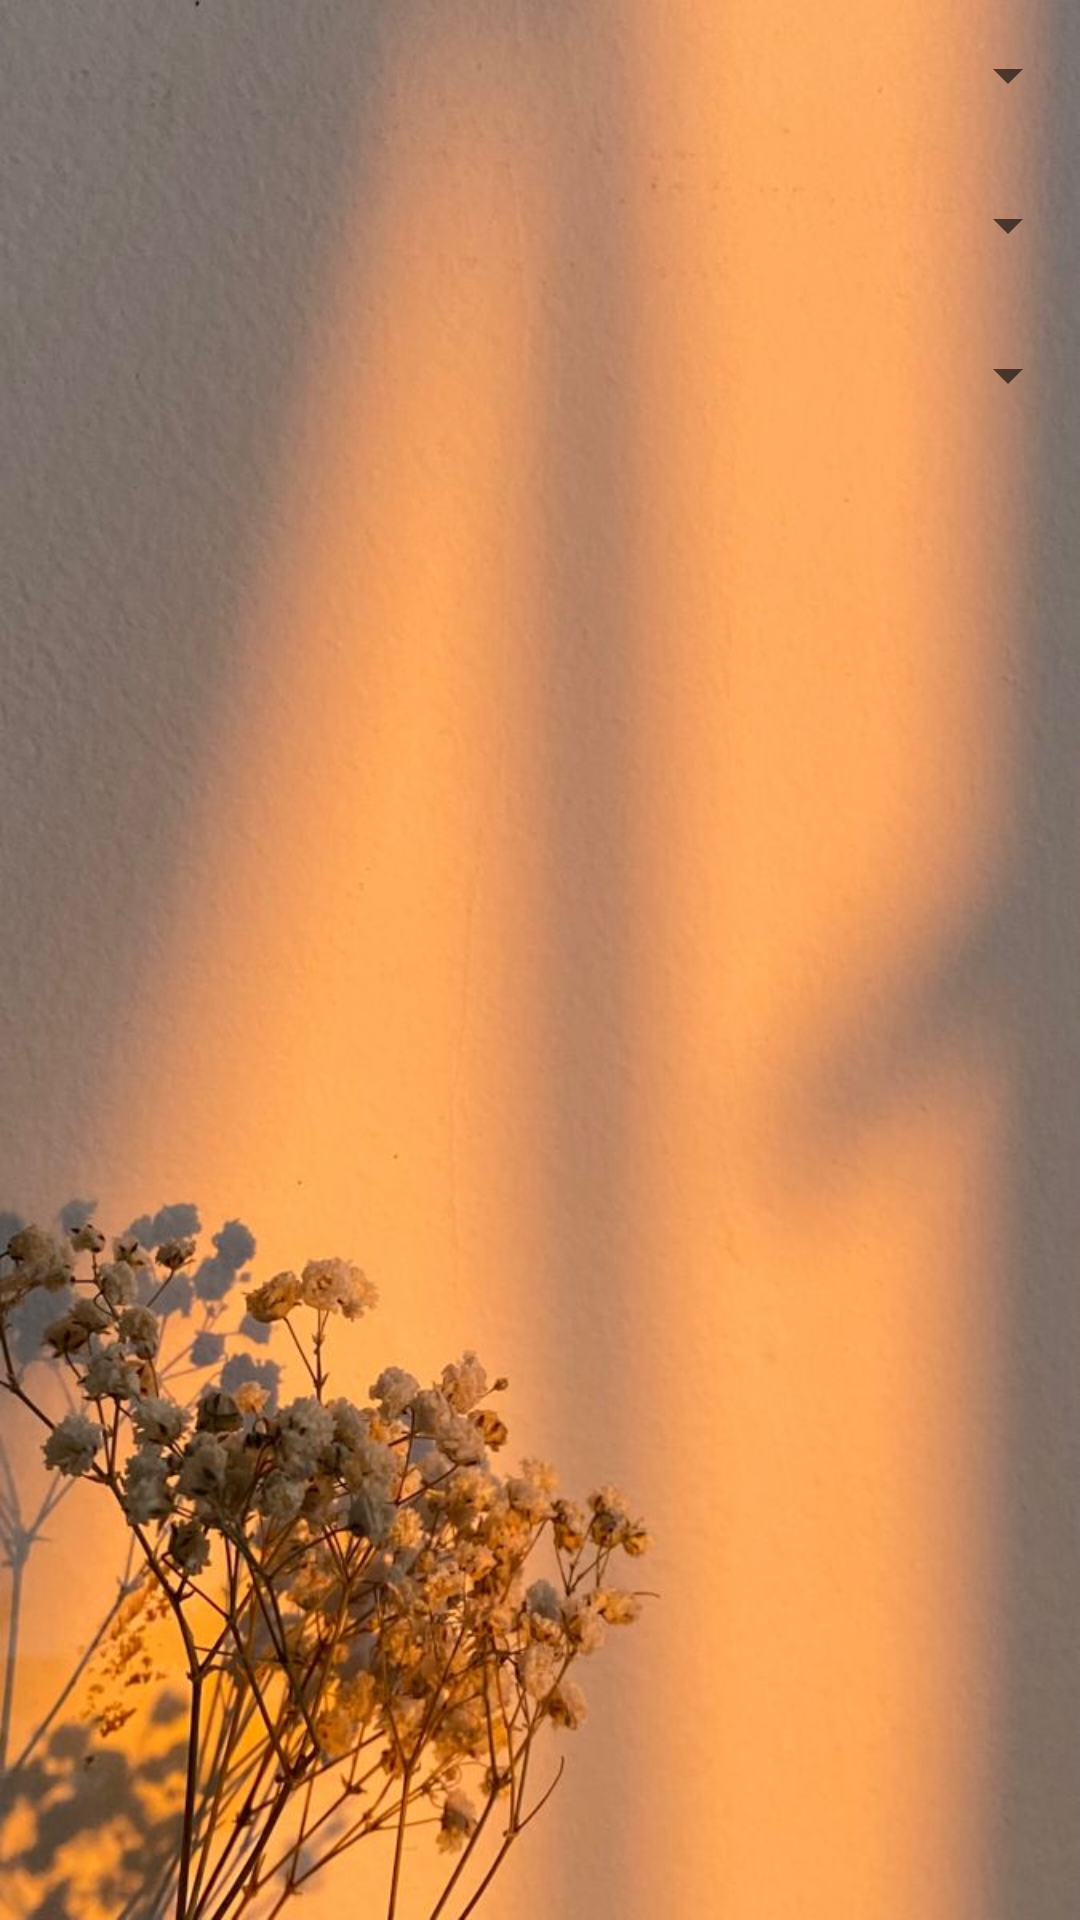

Produce the Android XML layout that renders to this screen, including the resource entries it uses.
<!-- AndroidManifest.xml: application theme Theme.QURANapp -->
<!-- res/layout/activity_main.xml -->
<?xml version="1.0" encoding="utf-8"?>
<LinearLayout xmlns:android="http://schemas.android.com/apk/res/android"
    xmlns:tools="http://schemas.android.com/tools"
    android:layout_width="match_parent"
    android:layout_height="match_parent"
    android:orientation="vertical"
    android:background="@drawable/bgpic"
    tools:context=".MainActivity">

    <Spinner
        android:id="@+id/spinnerParah"
        android:layout_width="match_parent"
        android:text="PARAH select"
        android:layout_height="50dp"/>

    <Spinner
        android:id="@+id/spinnerSurah"
        android:layout_width="match_parent"
        android:layout_height="50dp" />

    <Spinner
        android:id="@+id/spinnerTranslation"
        android:layout_width="match_parent"
        android:layout_height="50dp" />

    <androidx.recyclerview.widget.RecyclerView
        android:id="@+id/recyclerView"
        android:layout_width="match_parent"
        android:layout_height="match_parent" />



</LinearLayout>
<!-- resources referenced by this layout -->
<resources>
  <!-- drawable bgpic: jpg bitmap (drawable, 81751 bytes) -->
  <style name="Theme.QURANapp" parent="Theme.MaterialComponents.DayNight.DarkActionBar">
          
          <item name="colorPrimary">@color/purple_500</item>
          <item name="colorPrimaryVariant">@color/purple_700</item>
          <item name="colorOnPrimary">@color/white</item>
          
          <item name="colorSecondary">@color/teal_200</item>
          <item name="colorSecondaryVariant">@color/teal_700</item>
          <item name="colorOnSecondary">@color/black</item>
          
          <item name="android:statusBarColor">?attr/colorPrimaryVariant</item>
          
      </style>
  <!-- not gathered from this repository: default colours our renderer supplied (Android Studio template values) -->
  <color name="purple_500">#FF6200EE</color>
  <color name="purple_700">#FF3700B3</color>
  <color name="teal_200">#FF03DAC5</color>
  <color name="teal_700">#FF018786</color>
  <color name="black">#FF000000</color>
  <color name="white">#FFFFFFFF</color>
</resources>
